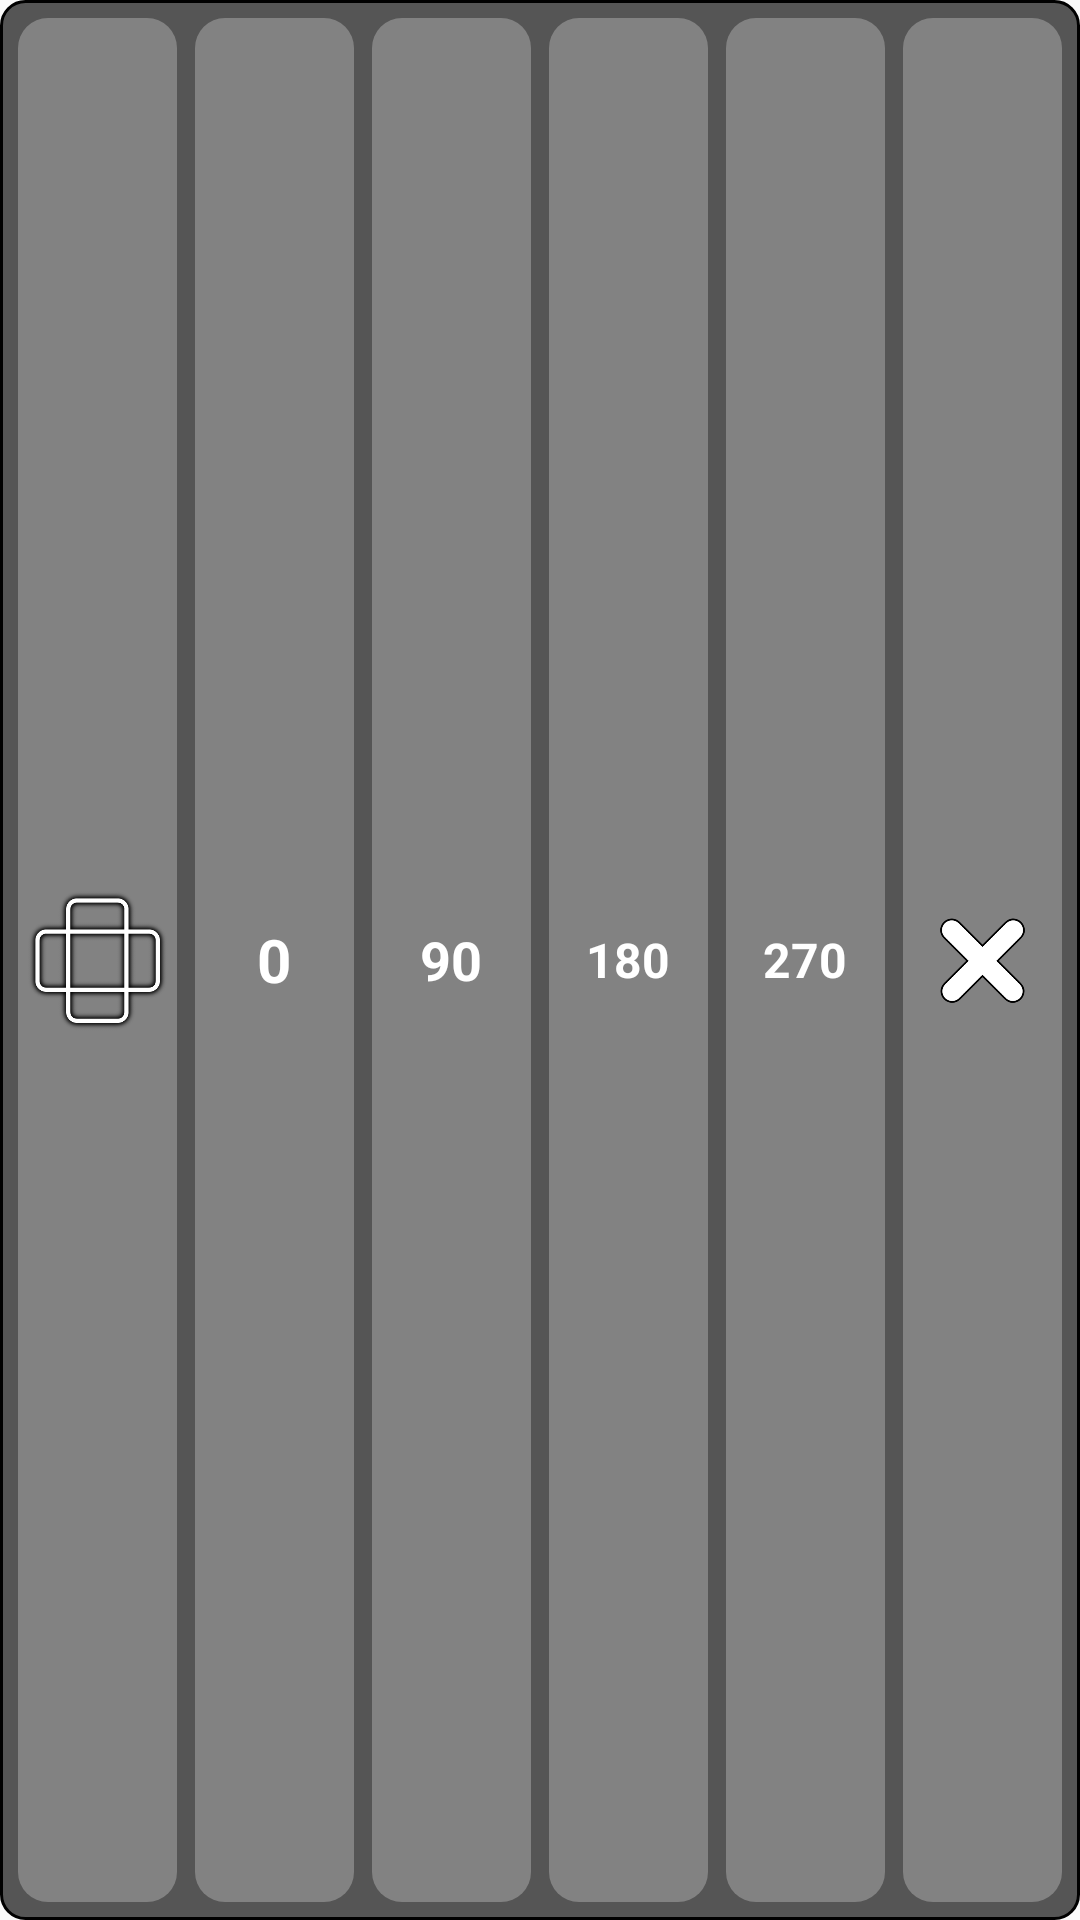

Android layout source for this screen:
<!-- AndroidManifest.xml: application theme myAppTheme -->
<!-- res/layout/notification14_close.xml -->
<?xml version="1.0" encoding="utf-8"?>
<LinearLayout android:orientation="horizontal" android:background="@drawable/notification_background" android:paddingLeft="3.0dip" android:paddingRight="3.0dip" android:layout_width="fill_parent" android:layout_height="fill_parent"
  xmlns:android="http://schemas.android.com/apk/res/android">
    <ImageView android:id="@id/auto" android:background="@drawable/notification_button_background" android:focusable="true" android:clickable="true" android:layout_width="0.0dip" android:layout_height="fill_parent" android:src="@drawable/sensor" android:scaleType="centerInside" android:layout_weight="1.0" android:contentDescription="@string/auto" />
    <TextView android:textSize="20.0dip" android:textStyle="bold" android:textColor="#ffffffff" android:gravity="center" android:id="@id/r0" android:background="@drawable/notification_button_background" android:focusable="true" android:clickable="true" android:layout_width="0.0dip" android:layout_height="fill_parent" android:text="0" android:layout_weight="1.0" />
    <TextView android:textSize="18.0dip" android:textStyle="bold" android:textColor="#ffffffff" android:gravity="center" android:id="@id/r90" android:background="@drawable/notification_button_background" android:focusable="true" android:clickable="true" android:layout_width="0.0dip" android:layout_height="fill_parent" android:text="90" android:layout_weight="1.0" />
    <TextView android:textSize="16.0dip" android:textStyle="bold" android:textColor="#ffffffff" android:gravity="center" android:id="@id/r180" android:background="@drawable/notification_button_background" android:focusable="true" android:clickable="true" android:layout_width="0.0dip" android:layout_height="fill_parent" android:text="180" android:layout_weight="1.0" />
    <TextView android:textSize="16.0dip" android:textStyle="bold" android:textColor="#ffffffff" android:gravity="center" android:id="@id/r270" android:background="@drawable/notification_button_background" android:focusable="true" android:clickable="true" android:layout_width="0.0dip" android:layout_height="fill_parent" android:text="270" android:layout_weight="1.0" />
    <ImageView android:id="@id/stop" android:background="@drawable/notification_button_background" android:layout_width="0.0dip" android:layout_height="fill_parent" android:src="@drawable/close400" android:scaleType="centerInside" android:layout_weight="1.0" android:contentDescription="@string/stop_service" />
</LinearLayout>
<!-- resources referenced by this layout -->
<resources>
  <string name="auto">Sensor orientation</string>
  <string name="stop_service">Stop service</string>
  <dimen name="notification_background_corners">0.0dip</dimen>
  <dimen name="notification_stroke">0.0dip</dimen>
  <color name="dialogBackgroundColor">#ffffffff</color>
  <style name="Base.Theme.AppCompat.Light" parent="@style/Base.V7.Theme.AppCompat.Light" />
  <style name="ThemeOverlay.AppCompat.Light" parent="@style/Base.ThemeOverlay.AppCompat.Light" />
  <color name="primary_material_dark">@color/material_grey_900</color>
  <color name="primary_dark_material_dark">@android:color/black</color>
  <color name="material_grey_900">#ff212121</color>
  <item type="dimen" name="abc_dialog_min_width_major">65.0%</item>
  <item type="dimen" name="abc_dialog_min_width_minor">95.00001%</item>
  <style name="Widget.AppCompat.TextView" parent="@style/Base.Widget.AppCompat.TextView" />
  <dimen name="abc_action_bar_default_height_material">56.0dip</dimen>
  <string name="abc_action_mode_done">Done</string>
  <style name="Widget.AppCompat.ActionMode" parent="@style/Base.Widget.AppCompat.ActionMode" />
  <style name="AlertDialog.AppCompat.Light" parent="@style/Base.AlertDialog.AppCompat.Light" />
  <style name="Widget.AppCompat.ButtonBar" parent="@style/Base.Widget.AppCompat.ButtonBar" />
  <style name="Widget.AppCompat.Button" parent="@style/Base.Widget.AppCompat.Button" />
  <style name="Widget.AppCompat.Button.Small" parent="@style/Base.Widget.AppCompat.Button.Small" />
  <color name="accent_material_light">@color/material_deep_teal_500</color>
  <color name="background_floating_material_light">@android:color/white</color>
  <color name="button_material_light">#ffd6d7d7</color>
  <color name="ripple_material_light">#1f000000</color>
  <color name="error_color_material_light">#ffff5722</color>
  <color name="primary_material_light">@color/material_grey_100</color>
  <color name="primary_dark_material_light">@color/material_grey_600</color>
  <dimen name="abc_dialog_corner_radius_material">2.0dip</dimen>
  <dimen name="abc_dialog_padding_material">24.0dip</dimen>
  <style name="ThemeOverlay.AppCompat.Dialog" parent="@style/Base.ThemeOverlay.AppCompat.Dialog" />
  <style name="Widget.AppCompat.EditText" parent="@style/Base.Widget.AppCompat.EditText" />
  <style name="Widget.AppCompat.ImageButton" parent="@style/Base.Widget.AppCompat.ImageButton" />
  <style name="Widget.AppCompat.ListMenuView" parent="@style/Base.Widget.AppCompat.ListMenuView" />
  <dimen name="abc_list_item_height_material">64.0dip</dimen>
  <dimen name="abc_list_item_height_large_material">80.0dip</dimen>
  <dimen name="abc_list_item_height_small_material">48.0dip</dimen>
  <item type="dimen" name="abc_list_item_padding_horizontal_material">@dimen/abc_action_bar_content_inset_material</item>
  <style name="Theme.AppCompat.CompactMenu" parent="@style/Base.Theme.AppCompat.CompactMenu" />
  <dimen name="abc_panel_menu_list_width">296.0dip</dimen>
  <style name="Widget.AppCompat.RatingBar" parent="@style/Base.Widget.AppCompat.RatingBar" />
  <style name="Widget.AppCompat.Light.SearchView" parent="@style/Widget.AppCompat.SearchView" />
  <style name="Widget.AppCompat.SeekBar" parent="@style/Base.Widget.AppCompat.SeekBar" />
  <style name="Widget.AppCompat.Spinner" parent="@style/Base.Widget.AppCompat.Spinner" />
  <style name="Widget.AppCompat.Toolbar" parent="@style/Base.Widget.AppCompat.Toolbar" />
  <color name="foreground_material_dark">@android:color/white</color>
  <color name="foreground_material_light">@android:color/black</color>
  <color name="background_material_light">@color/material_grey_50</color>
  <color name="highlighted_text_material_light">#66009688</color>
  <item type="dimen" name="abc_disabled_alpha_material_light">0.26</item>
  <style name="TextAppearance.AppCompat" parent="@style/Base.TextAppearance.AppCompat" />
  <color name="highlighted_text_material_dark">#6680cbc4</color>
</resources>
